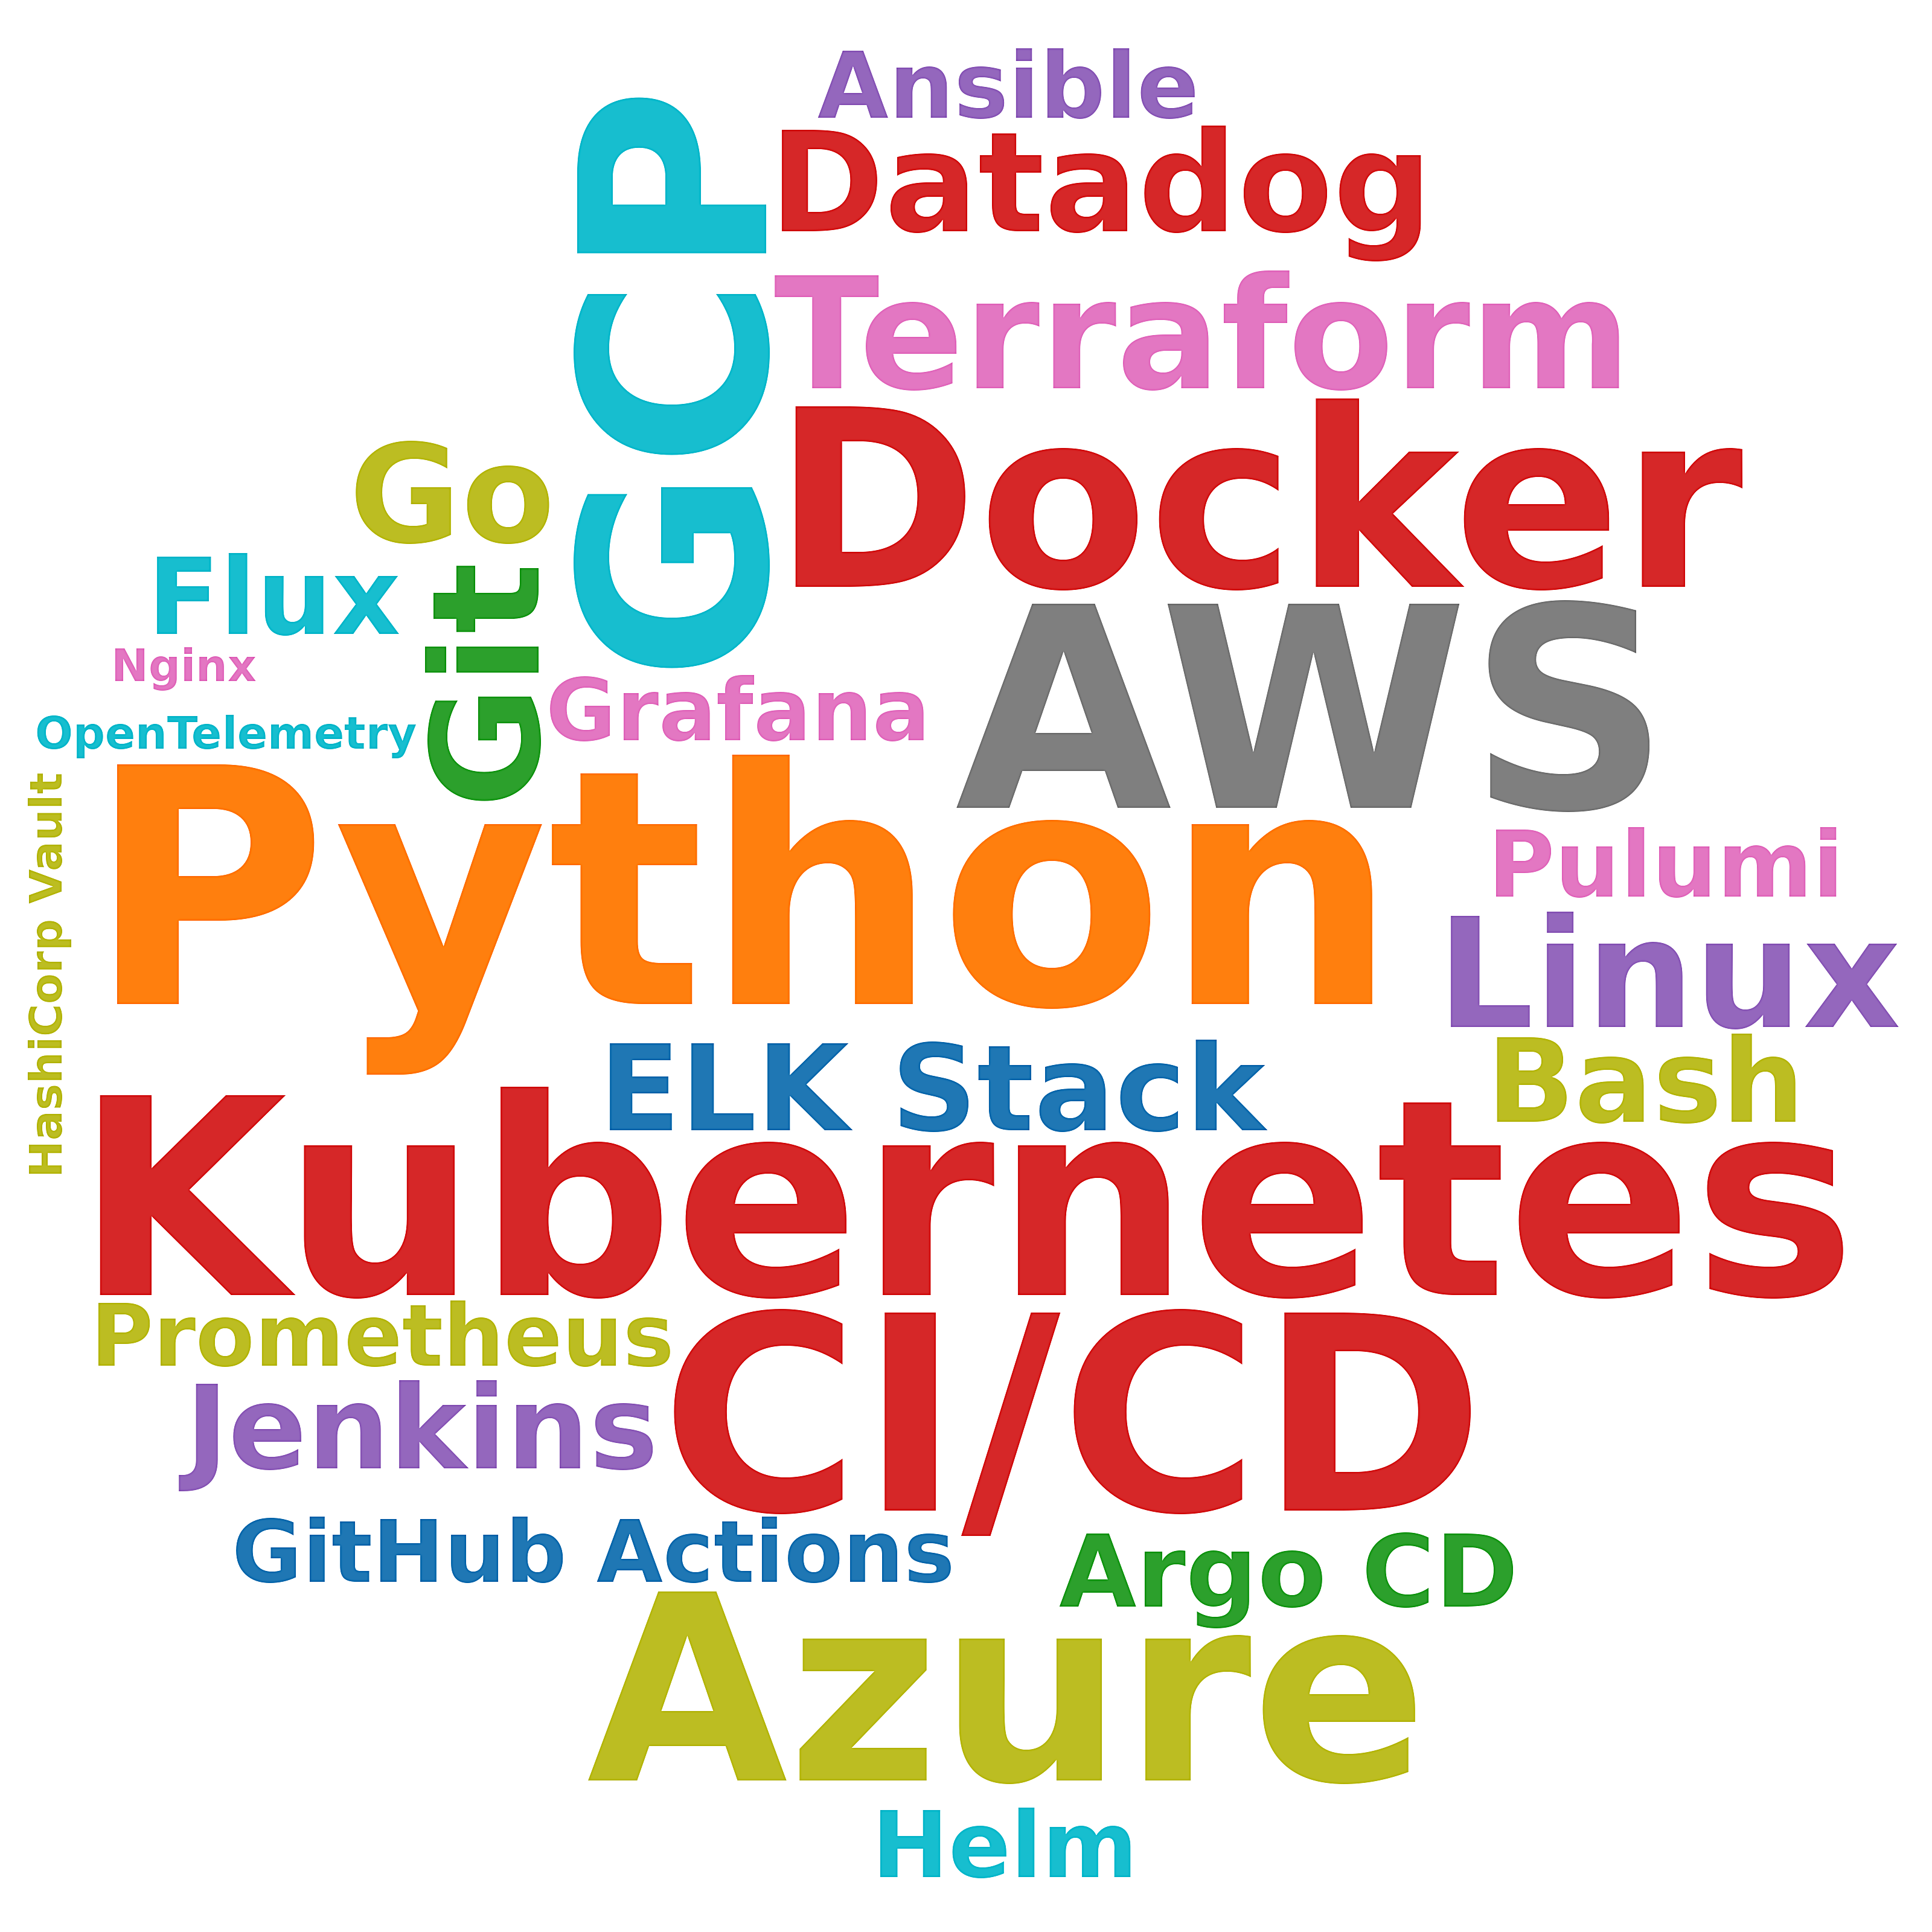

The table this chart was drawn from, first rows:
skill, postings_mentioning, pct_of_postings
Python, 69, 16.5
AWS, 31, 7.4
Kubernetes, 28, 6.7
CI/CD, 27, 6.4
Azure, 22, 5.3
GCP, 22, 5.3
Docker, 22, 5.3
Terraform, 18, 4.3
Linux, 17, 4.1
Git, 16, 3.8
Datadog, 14, 3.3
Go, 13, 3.1
ELK Stack, 7, 1.7
Jenkins, 6, 1.4
Bash, 6, 1.4
Flux, 4, 1.0
Argo CD, 3, 0.7
Helm, 2, 0.5
Ansible, 2, 0.5
Pulumi, 2, 0.5
GitHub Actions, 2, 0.5
Prometheus, 2, 0.5
Grafana, 2, 0.5
OpenTelemetry, 1, 0.2
HashiCorp Vault, 1, 0.2
Nginx, 1, 0.2
